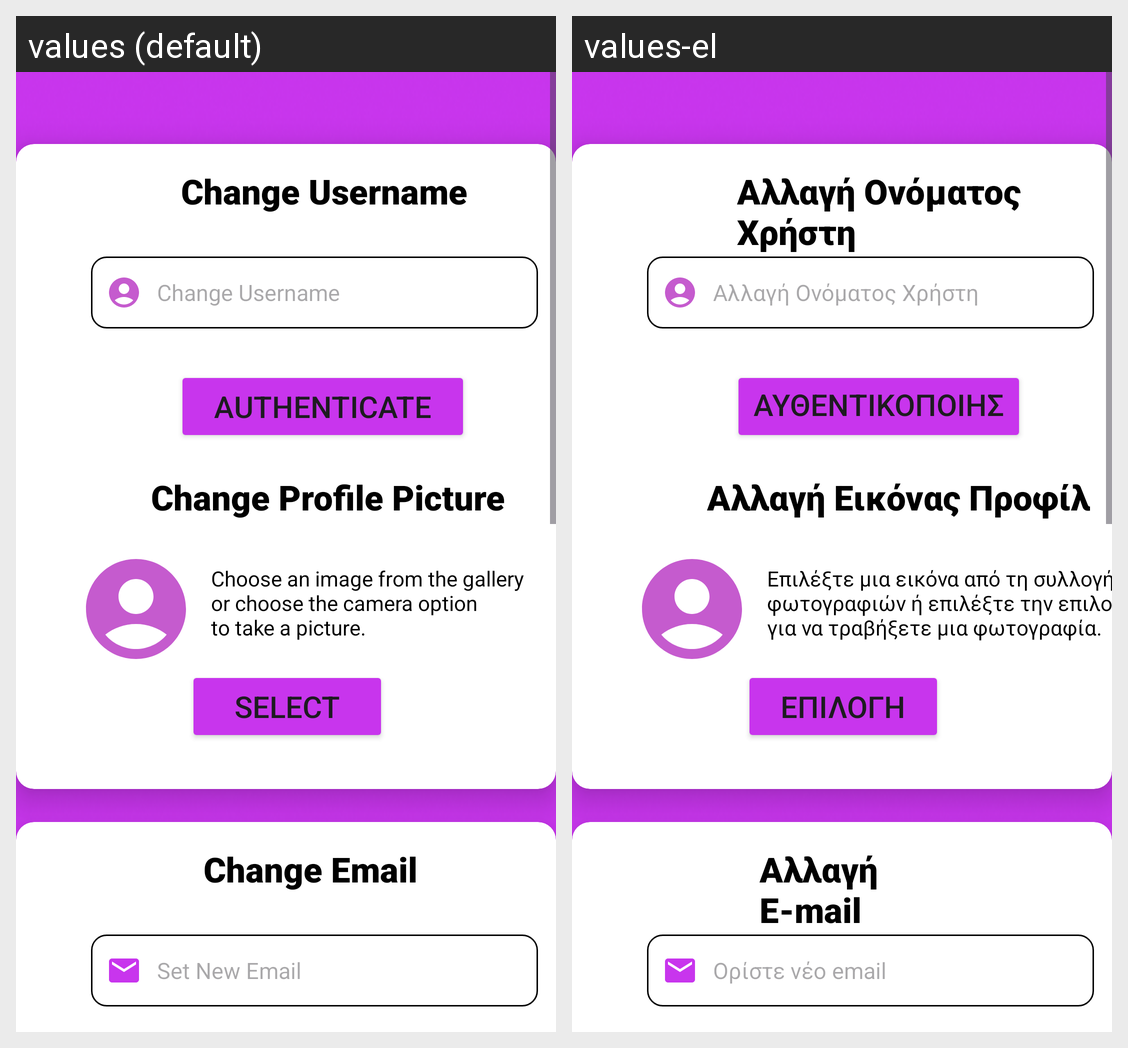

The same Android screen rendered under two of its app's locales, left to right. List the strings drawn on it with the default value and each locale's translation.
Android screen res/layout/activity_barista_barman_account_settings.xml rendered under 2 locales, left to right: values (default), values-el. Device: Nexus 5 (rendered at 1080×1920; each locale shown at half size, 540×960, under a caption strip naming it); theme Theme.GoWaiter.
Strings drawn on this screen, with the default value and each locale's value (text and hints the layout hard-codes, and strings that could not be matched under every locale, appear in the picture but are not listed):

select
  values: Select
  values-el: Επιλογή

change_username
  values: Change Username
  values-el: Αλλαγή Ονόματος Χρήστη

authenticate
  values: Authenticate
  values-el: Αυθεντικοποίηση

change_profile_picture
  values: Change Profile Picture
  values-el: Αλλαγή Εικόνας Προφίλ

choose_an_image_from_the_gallery_nor_choose_the_camera_option_nto_take_a_picture
  values: Choose an image from the gallery 
      or choose the camera option 
      to take a picture.
  values-el: Επιλέξτε μια εικόνα από τη συλλογή φωτογραφιών ή επιλέξτε την επιλογή κάμερας για να τραβήξετε μια φωτογραφία.

set_new_email
  values: Set New Email
  values-el: Ορίστε νέο email

change_email
  values: Change Email
  values-el: Αλλαγή E-mail
